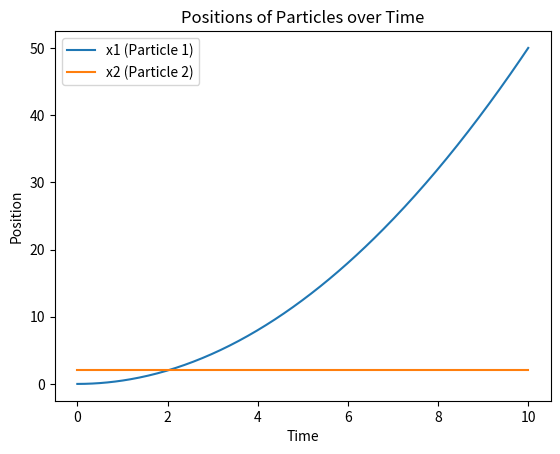

The matplotlib source for this figure:
import numpy as np
from scipy.integrate import solve_ivp

def equations_set1(t, y, applied_force):
    # Equations when distance s is above the threshold
    # y[0] = position of particle 1 (x1)
    # y[1] = velocity of particle 1 (v1)
    # y[2] = position of particle 2 (x2)
    # y[3] = velocity of particle 2 (v2)

    x1, v1, x2, v2 = y

    dx1dt = v1
    dv1dt = applied_force / m1  # Force on particle 1
    dx2dt = v2
    dv2dt = 0  # No force on particle 2

    return [dx1dt, dv1dt, dx2dt, dv2dt]

def equations_set2(t, y, applied_force):
    # Equations when distance s is below the threshold
    # These might be different depending on your problem
    x1, v1, x2, v2 = y

    dx1dt = v1
    dv1dt = applied_force / m1  # Force on particle 1
    dx2dt = v2
    dv2dt = 0  # No force on particle 2

    return [dx1dt, dv1dt, dx2dt, dv2dt]

def event(t, y):
    # Event function to detect when s crosses the threshold
    x1, v1, x2, v2 = y
    s = abs(x1 - x2)
    return s - s_threshold

event.terminal = True  # Stop the integration when this event occurs
event.direction = 0  # Detect zero crossing in any direction

def solve_particles(applied_force, y0, t_span, s_threshold, m1):
    def dynamics(t, y):
        x1, v1, x2, v2 = y
        s = abs(x1 - x2)
        if s > s_threshold:
            return equations_set1(t, y, applied_force)
        else:
            return equations_set2(t, y, applied_force)

    sol = solve_ivp(dynamics, t_span, y0, events=event, dense_output=True)

    return sol

# Initial conditions and parameters
m1 = 1.0  # Mass of particle 1
applied_force = 1.0  # Applied force on particle 1
s_threshold = 1.0  # Distance threshold
y0 = [0, 0, 2, 0]  # Initial conditions: [x1, v1, x2, v2]
t_span = (0, 10)  # Time span for the integration

sol = solve_particles(applied_force, y0, t_span, s_threshold, m1)

import matplotlib.pyplot as plt

# Plot the results
t = np.linspace(t_span[0], t_span[1], 300)
z = sol.sol(t)

plt.plot(t, z.T[:, 0], label='x1 (Particle 1)')
plt.plot(t, z.T[:, 2], label='x2 (Particle 2)')
plt.legend()
plt.xlabel('Time')
plt.ylabel('Position')
plt.title('Positions of Particles over Time')
plt.show()
